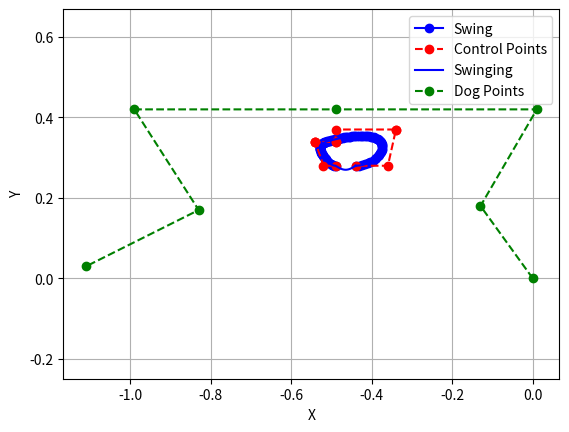

Reproduce this figure in Python.
import numpy as np
import matplotlib.pyplot as plt

# Define 6 control points for the Bezier curve
# control_points = np.array([[-0.2, 0.5],
#                            [-0.28,0.5],
#                            [-0.3,0.361], 
#                            [-0.3, 0.361], 
#                            [-0.3,0.361],
#                            [0.0,0.361],
#                            [0,0.361],
#                            [0,0.3214],
#                            [0.3032,0.3214],
#                            [0.3032,0.3214], 
#                            [0.2826,0.5],
#                            [0.2,0.5]])
# control_points = np.array([[-0.05, 0.2],
#                            [-0.13,0.2],
#                            [-0.15,0.061], 
#                            [-0.15, 0.061], 
#                            [-0.15,0.061],
#                            [0.0,0.061],
#                            [0,0.061],
#                            [0,0.0214],
#                            [0.1532,0.0214],
#                            [0.1532,0.0214], 
#                            [0.1326,0.2],
#                            [0.05,0.2]])

# control_points = np.array([ [ 0.   ,   0.    ], 
#                             [-0.03  ,  0.    ],
#                             [-0.05  ,  -0.059 ],
#                             [-0.05  , -0.059 ],
#                             [-0.05  ,  -0.059 ],
#                             [ 0.0 ,  -0.059 ],
#                             [ 0.0 ,  -0.059 ],
#                             [ 0.0 ,  -0.09],
#                             [ 0.15, -0.09],
#                             [ 0.15, -0.09],
#                             [ 0.13,  0.    ],
#                             [ 0.05  ,  0.    ]])
        
control_points = np.array([[-0.49 , -0.28 ],
                            [-0.52 , -0.28 ],
                            [-0.54 , -0.339],
                            [-0.54 , -0.339],
                            [-0.54 , -0.339],
                            [-0.49 , -0.339],
                            [-0.49 , -0.339],
                            [-0.49 , -0.37 ],
                            [-0.34 , -0.37 ],
                            [-0.34 , -0.37 ],
                            [-0.36 , -0.28 ],
                            [-0.44 , -0.28 ]])

dog_points = np.array([(0.49, 0.27999999999999997), (0.36, 0.45999999999999996), (0.5, 0.7), (0.0, 0.7), (-0.5, 0.7), (-0.33999999999999997, 0.44999999999999996), (-0.62, 0.30999999999999994)])

b_thigh_theta = -np.pi/4
b_calf_theta = -np.pi/4
f_thigh_theta = -np.pi/4
f_calf_theta = -np.pi/4

l_b_thigh = 0.145
l_b_calf = 0.15

# 
l_f_thigh = 0.133
l_f_calf = 0.106
l_torso = 1

# dog_points = np.array([ (l_torso/2 - (l_f_thigh * np.cos(f_thigh_theta))+(l_f_calf * np.cos(f_calf_theta)), l_f_thigh * np.sin(f_thigh_theta) + l_f_calf * np.sin(f_calf_theta)),
#                         (l_torso/2 - (l_f_thigh * np.cos(f_thigh_theta)), l_f_thigh * np.sin(f_thigh_theta)),
#                         (l_torso/2, 0), 
#                         (-l_torso/2, 0), 
#                         (-l_torso/2 + (l_b_thigh * np.cos(b_thigh_theta)), l_b_thigh * np.sin(b_thigh_theta)),
#                         (-l_torso/2 + (l_b_thigh * np.cos(b_thigh_theta) - l_b_calf * np.cos(b_calf_theta)), l_b_thigh * np.sin(b_thigh_theta) + l_b_calf * np.sin(b_calf_theta)),
#                         ])


dog_points -= dog_points[0] 
# control_points -= control_points[0]
# print(control_points)
# control_points1 =  control_points - control_points[-1]

# control_points = np.array([(0.49, 0.27999999999999997),])
# Define parameter t (0 <= t <= 1) for interpolation
t = np.linspace(0, 1, 100)

# Calculate Bezier curve points using De Casteljau algorithm
def bezier_curve(t, control_points):
    n = len(control_points) - 1
    points = np.copy(control_points)
    curve_points = np.zeros((len(t), 2))  # Initialize array to store curve points
    for i, ti in enumerate(t):
        b = np.zeros((n + 1, 2))  # Initialize array to store intermediate points
        b[:, :] = points  # Set first row of b to control points
        for r in range(1, n + 1):
            for j in range(n - r + 1):
                b[j] = (1 - ti) * b[j] + ti * b[j + 1]
        curve_points[i] = b[0]
    return curve_points

def stance(x, delta, y):
    res = []
    l = x[0] - x[-1]
    if l == 0:
        for i in range(len(x)):
            y_c = -1*delta*np.sin(np.pi*i/len(x))+y
            res.append(y_c)
    else:
        for i in range(len(x)):
            y_c = -1*delta*np.sin(np.pi*(x[i]-x[0])/l)+y
            res.append(y_c)
    return res

# Generate trajectory points along the Bezier curve
trajectory = bezier_curve(t, control_points)

sin_x = np.linspace(control_points[-1][0], control_points[0][0], 100)
sin_y = stance(sin_x, 0.01, control_points[0][1])

mv_x = np.concatenate((sin_x, trajectory[:, 0]))
mv_y = np.concatenate((sin_y, trajectory[:, 1]))

# traj1 = bezier_curve(t, control_points1)



plt.plot(trajectory[:, 0], -trajectory[:, 1], 'bo-', label='Swing')
plt.plot(control_points[:, 0], -control_points[:, 1], 'ro--', label='Control Points')
# plt.plot(traj1[:, 0], -traj1[:, 1], 'g-', label='Swing1')
plt.plot(mv_x, -mv_y, 'b-', label='Swinging')
# plt.plot(sin_x, sin_y, 'r-', label='Stance')

plt.plot(dog_points[:, 0], dog_points[:, 1], 'go--', label='Dog Points')
plt.xlabel('X')
plt.ylabel('Y')
plt.legend()
plt.grid(True)
plt.axis('equal')
plt.show()


# Plot Bezier curve and control points
# plt.plot(control_points[:, 0], -control_points[:, 1], 'ro--', label='Control Points')
# plt.plot(trajectory[:, 0], -trajectory[:, 1], 'b-', label='Bezier Curve')
# plt.plot(dog_points[:, 0], dog_points[:, 1], 'go--', label='Dog Points')
# plt.xlabel('X')
# plt.ylabel('Y')
# plt.legend()
# plt.grid(True)
# plt.axis('equal')
# plt.show()

# import numpy as np
# import matplotlib.pyplot as plt
# from matplotlib.animation import FuncAnimation

# # Define 6 control points for the Bezier curve
# control_points = np.array([[0.5,0],[0.2,0.2],[0.5,0.4],[0,0.4],[-0.5,0.4],[-0.2,0.2],[-0.5,0]])

# # Define parameter t (0 <= t <= 1) for interpolation
# t = np.linspace(0, 1, 100)

# # Function to update all control points dynamically
# def update_control_points(t):
#     # Example: Move all points along a sine wave in the x-direction
#     new_x = 0.5 * np.sin(2 * np.pi * t)
#     # Update the x-coordinates of all control points
#     control_points[:, 0] = new_x

# # Calculate Bezier curve points using De Casteljau algorithm
# def bezier_curve(t, control_points):
#     n = len(control_points) - 1
#     points = np.copy(control_points)
#     curve_points = np.zeros((len(t), 2))  # Initialize array to store curve points
#     for i, ti in enumerate(t):
#         update_control_points(ti)  # Update all control points based on t
#         b = np.zeros((n + 1, 2))  # Initialize array to store intermediate points
#         b[:, :] = points  # Set first row of b to control points
#         for r in range(1, n + 1):
#             for j in range(n - r + 1):
#                 b[j] = (1 - ti) * b[j] + ti * b[j + 1]
#         curve_points[i] = b[0]
#     return curve_points

# # Initialize plot
# fig, ax = plt.subplots()
# line, = ax.plot([], [], 'b-', label='Bezier Curve')
# points, = ax.plot([], [], 'ro--', label='Control Points')
# ax.set_xlabel('X')
# ax.set_ylabel('Y')
# ax.set_title('Bezier Curve Animation with 6 Control Points (All Points Moving)')
# ax.legend()
# ax.grid(True)
# ax.axis('equal')

# # Function to initialize the plot
# def init():
#     line.set_data([], [])
#     points.set_data([], [])
#     return line, points

# # Function to update the plot for each frame of the animation
# def update(frame):
#     trajectory = bezier_curve(t, control_points)
#     line.set_data(trajectory[:, 0], trajectory[:, 1])
#     points.set_data(control_points[:, 0], control_points[:, 1])
#     return line, points

# # Create animation
# ani = FuncAnimation(fig, update, frames=np.linspace(0, 1, 200), init_func=init, blit=True)

# # Show animation
# plt.show()

# import sympy as sp
# import numpy as np

# x,y,x1,l1,l2 = sp.symbols('x y x1 l1 l2')
# theta1, theta2 = sp.symbols('theta1 theta2')



# f1 = sp.simplify(x1-x-l1*sp.cos(theta1)-l2*sp.cos(theta2-theta1))
# f2 = sp.simplify(y-l1*sp.sin(theta1)-l2*sp.sin(theta2-theta1))

# # solve for theta2 and theta1 where theta2 and theta1 can depend on each other
# #

# sol = sp.solve([f1,f2],(theta1,theta2))
# print(sol)



# import numpy as np
# import matplotlib.pyplot as plt
# from matplotlib.animation import FuncAnimation

# # Define control points
# control_points = np.array([[0, 0], [1, 1], [2, -1], [3, 0]])

# # Bezier curve function
# def bezier(t):
#     n = len(control_points) - 1
#     return sum([((1 - t) ** (n - i)) * (t ** i) * control_points[i] * np.math.comb(n, i) for i in range(n + 1)])

# # Animation function
# def animate(frame):
#     plt.cla()
#     t = frame / 100.0
#     # Plot control points
#     plt.plot(control_points[:,0], control_points[:,1], 'ro')
#     # Plot bezier curve
#     curve_points = np.array([bezier(t_) for t_ in np.linspace(0, t, 100)])
#     plt.plot(curve_points[:,0], curve_points[:,1])
#     plt.xlim(-1, 4)
#     plt.ylim(-2, 2)
#     plt.title('Bezier Curve Animation')

# # Create animation
# fig = plt.figure()
# ani = FuncAnimation(fig, animate, frames=range(100), repeat=True)
# plt.show()
